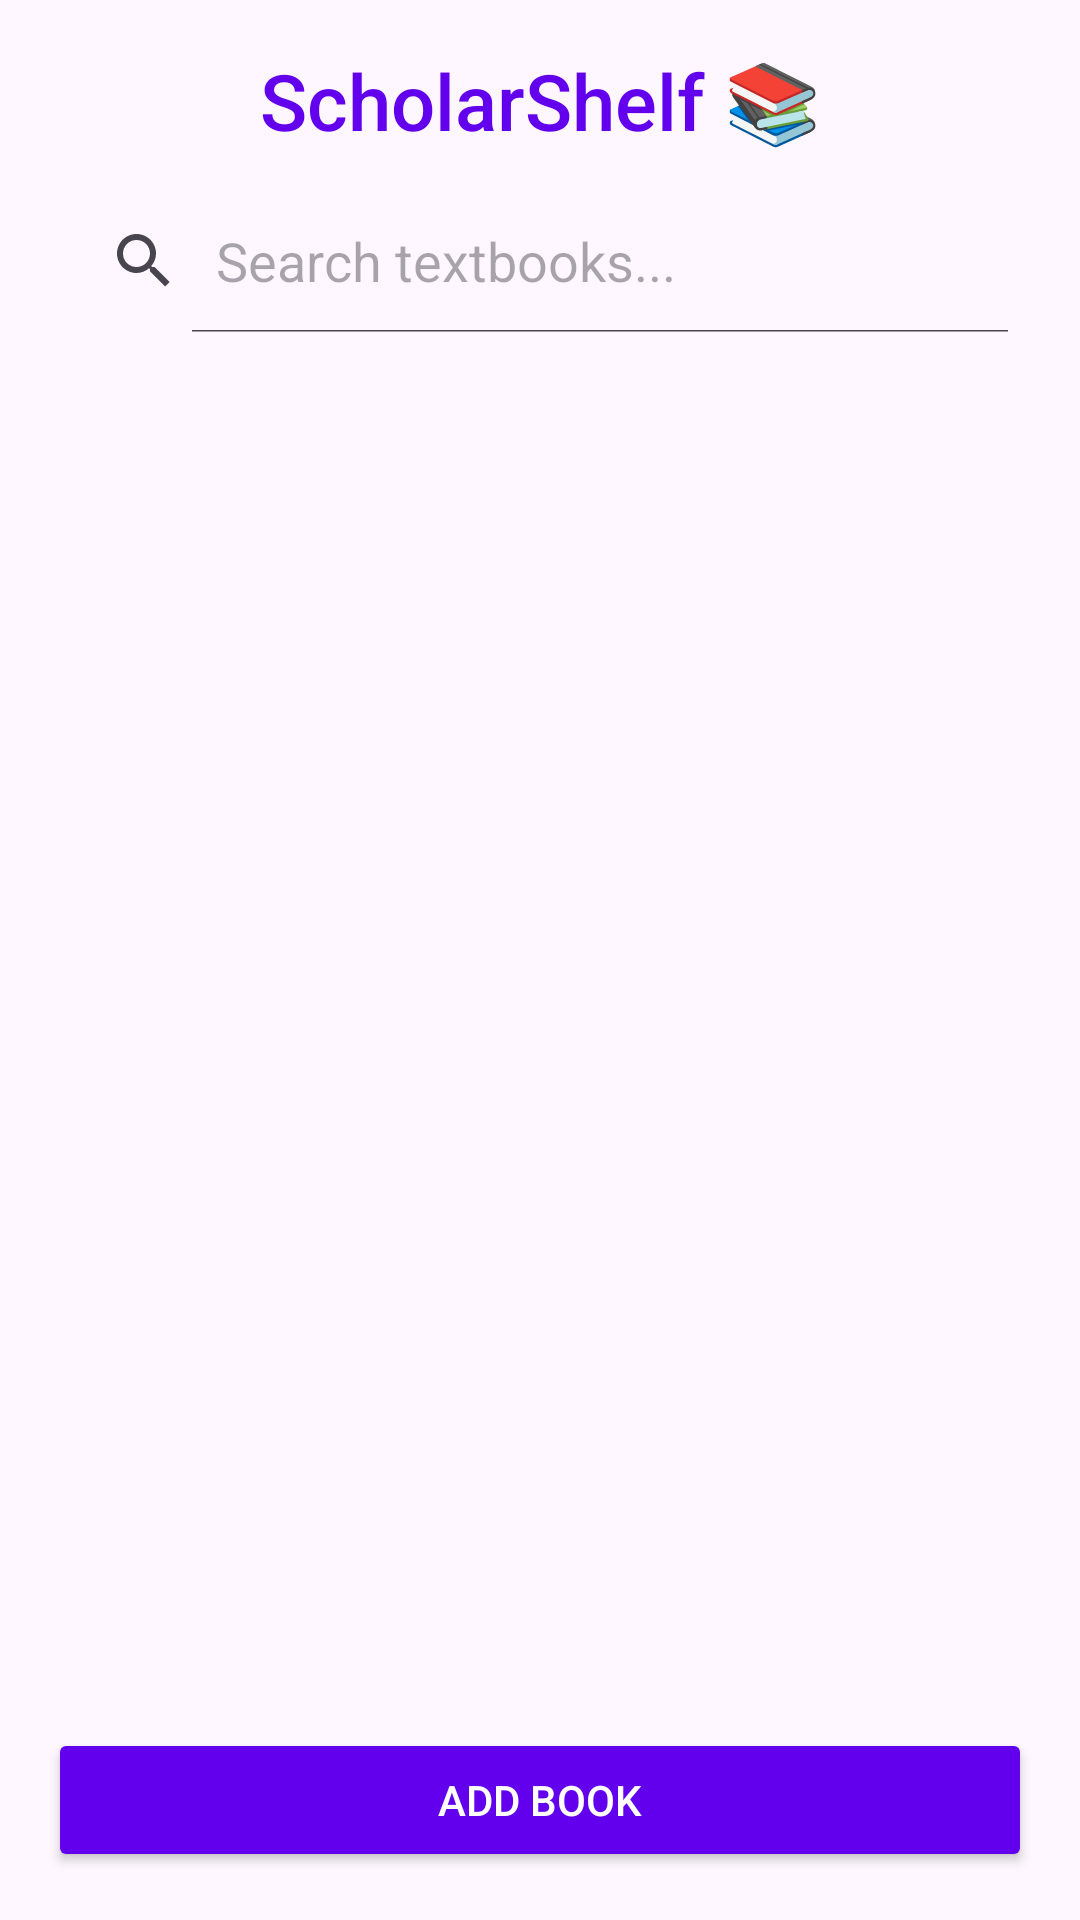

Layout XML and referenced resources for this Android screen:
<!-- AndroidManifest.xml: application theme Theme.ScholarShelf -->
<!-- res/layout/activity_main.xml -->
<?xml version="1.0" encoding="utf-8"?>
<LinearLayout xmlns:android="http://schemas.android.com/apk/res/android"
    xmlns:tools="http://schemas.android.com/tools"
    android:id="@+id/mainLayout"
    android:layout_width="match_parent"
    android:layout_height="match_parent"
    android:padding="16dp"
    android:orientation="vertical"
    tools:context=".MainActivity">

    
    <TextView
        android:id="@+id/appTitle"
        android:layout_width="match_parent"
        android:layout_height="wrap_content"
        android:text="ScholarShelf 📚"
        android:textSize="26sp"
        android:textColor="#6200EE"
        android:fontFamily="sans-serif-medium"
        android:gravity="center"
        android:paddingBottom="12dp"/>

    
    <SearchView
        android:id="@+id/searchView"
        android:layout_width="match_parent"
        android:layout_height="wrap_content"
        android:queryHint="Search textbooks..."
        android:iconifiedByDefault="false"
        android:layout_marginBottom="10dp" />

    
    <androidx.recyclerview.widget.RecyclerView
        android:id="@+id/recyclerView"
        android:layout_width="match_parent"
        android:layout_height="0dp"
        android:layout_weight="1"
        android:layout_marginBottom="10dp" />

    
    <Button
        android:id="@+id/addBookBtn"
        android:layout_width="match_parent"
        android:layout_height="wrap_content"
        android:text="Add Book"
        android:backgroundTint="#6200EE"
        android:textColor="#FFFFFF"
        android:fontFamily="sans-serif-medium"/>
</LinearLayout>
<!-- resources referenced by this layout -->
<resources>
  <style name="Theme.ScholarShelf" parent="Base.Theme.ScholarShelf" />
  <style name="Base.Theme.ScholarShelf" parent="Theme.Material3.DayNight.NoActionBar">
          
          
      </style>
</resources>
